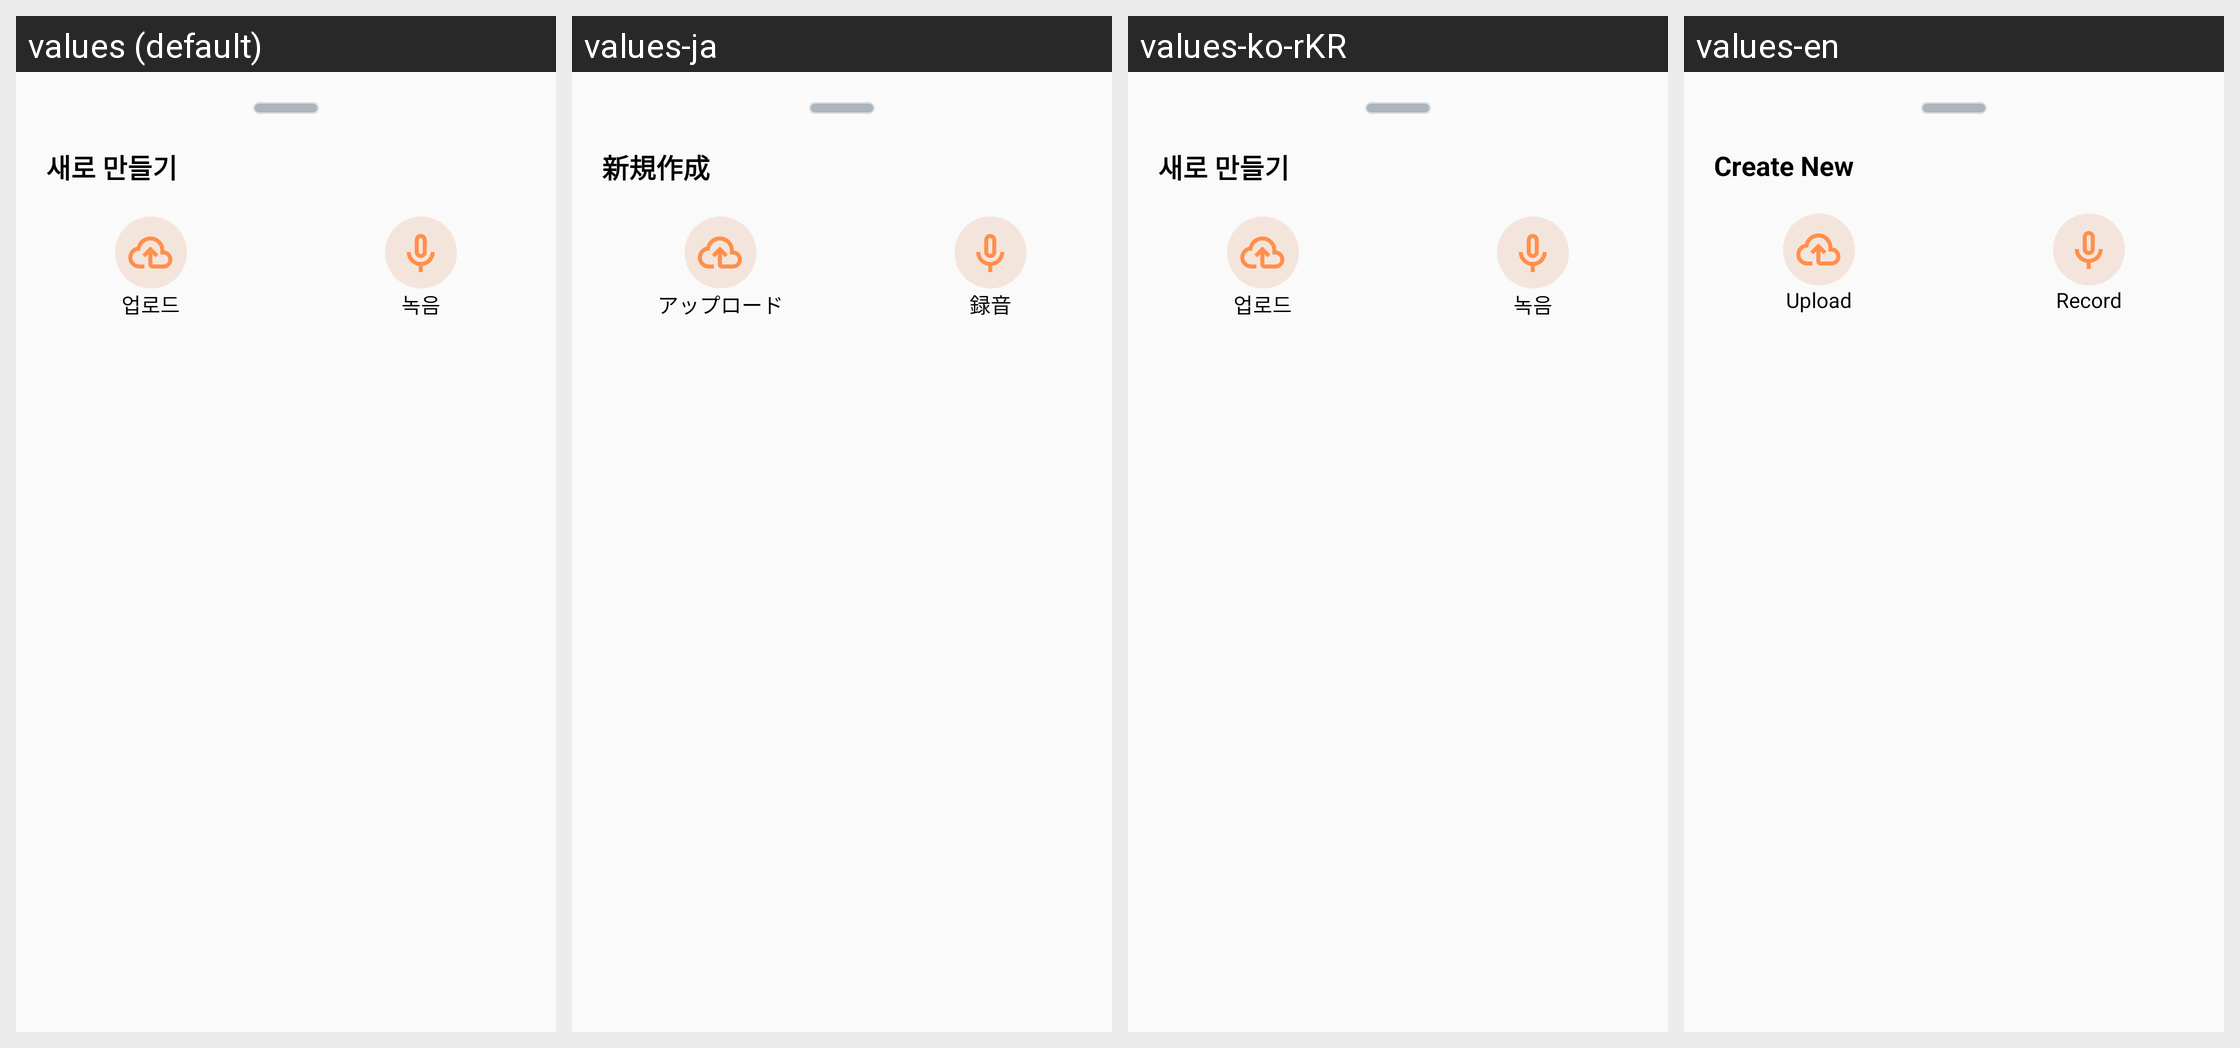

Translations of the strings shown on this Android screen, per locale in the grid:
Android screen res/layout/dialog_upload.xml rendered under 4 locales, left to right: values (default), values-ja, values-ko-rKR, values-en. Device: Nexus 5 (rendered at 1080×1920; each locale shown at half size, 540×960, under a caption strip naming it); theme Theme.Globa.
Other locales in the repository, not shown: values-ko.
Strings drawn on this screen, with the default value and each locale's value (text and hints the layout hard-codes, and strings that could not be matched under every locale, appear in the picture but are not listed):

upload_title
  values: 새로 만들기
  values-ja: 新規作成
  values-ko-rKR: 새로 만들기
  values-en: Create New

upload_cloud
  values: 업로드
  values-ja: アップロード
  values-ko-rKR: 업로드
  values-en: Upload

upload_record
  values: 녹음
  values-ja: 録音
  values-ko-rKR: 녹음
  values-en: Record
